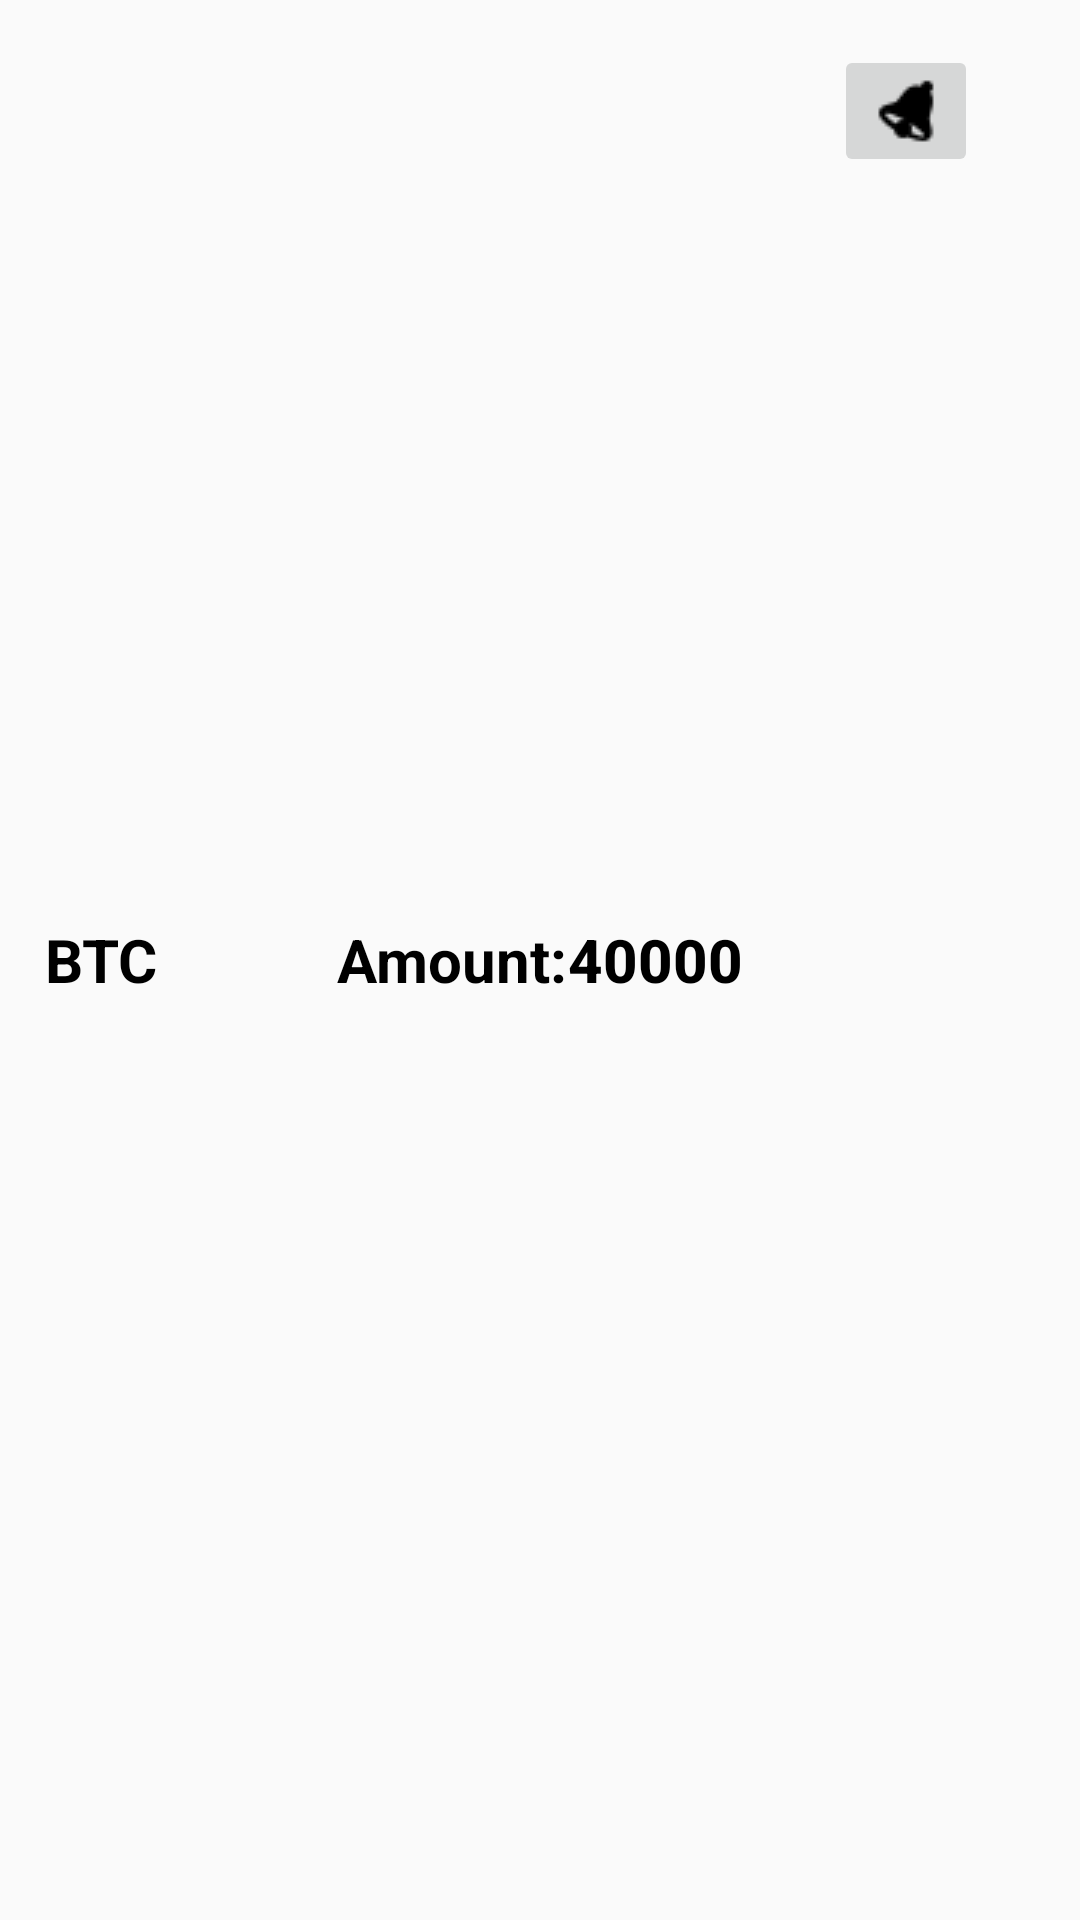

Layout XML and referenced resources for this Android screen:
<!-- AndroidManifest.xml: application theme AppTheme -->
<!-- res/layout/amount_coin_template.xml -->
<RelativeLayout xmlns:android="http://schemas.android.com/apk/res/android"
                xmlns:app="http://schemas.android.com/apk/res-auto"
                android:layout_width="match_parent"
                android:layout_height="wrap_content"
                android:orientation="vertical"
                android:padding="15dp">

    <TextView
            android:id="@+id/coinNameAmount"
            android:layout_width="wrap_content"
            android:layout_height="wrap_content"
            android:text="BTC"
            android:textStyle="bold"
            android:textSize="20sp"
            android:textAppearance="?android:attr/textAppearanceSmall"
            android:textColor="@android:color/black"
            android:layout_centerVertical="true"
            />


    <ImageButton
            android:layout_width="wrap_content"
            android:layout_height="wrap_content"
            app:srcCompat="@drawable/ic_alarm_black_24dp"
            android:id="@+id/alarmBtnAmount"
            android:layout_alignParentTop="true"
            android:layout_alignParentEnd="true"
            android:layout_marginEnd="19dp"
            android:src="@drawable/alerts"/>

    <LinearLayout
            android:layout_width="wrap_content"
            android:layout_height="wrap_content"
            android:layout_centerInParent="true"
            android:id="@+id/linearLayout">

        <TextView
                android:id="@+id/textAmount"
                android:layout_width="wrap_content"
                android:layout_height="wrap_content"
                android:text="Amount:"
                android:textSize="20sp"
                android:textColor="@android:color/black"
                android:textStyle="bold"/>

        <TextView
                android:id="@+id/coinAmountAdapt"
                android:layout_width="wrap_content"
                android:layout_height="wrap_content"
                android:text="40000"
                android:textSize="20sp"
                android:textAppearance="?android:attr/textAppearanceButton"
                android:textColor="@android:color/black"
                android:textStyle="bold"/>

    </LinearLayout>

</RelativeLayout>
<!-- resources referenced by this layout -->
<resources>
  <!-- drawable alerts: png bitmap (drawable, 441 bytes) -->
  <style name="AppTheme" parent="Theme.AppCompat.Light.DarkActionBar">
          
          <item name="colorPrimary">@color/colorPrimary</item>
          <item name="colorPrimaryDark">@color/colorPrimaryDark</item>
          <item name="colorAccent">@color/colorAccent</item>
          <item name="windowActionBar">false</item>
          <item name="windowNoTitle">true</item>
      </style>
  <color name="colorPrimary">#00796b</color>
  <color name="colorPrimaryDark">#004c40</color>
  <color name="colorAccent">#fb8c00</color>
</resources>
